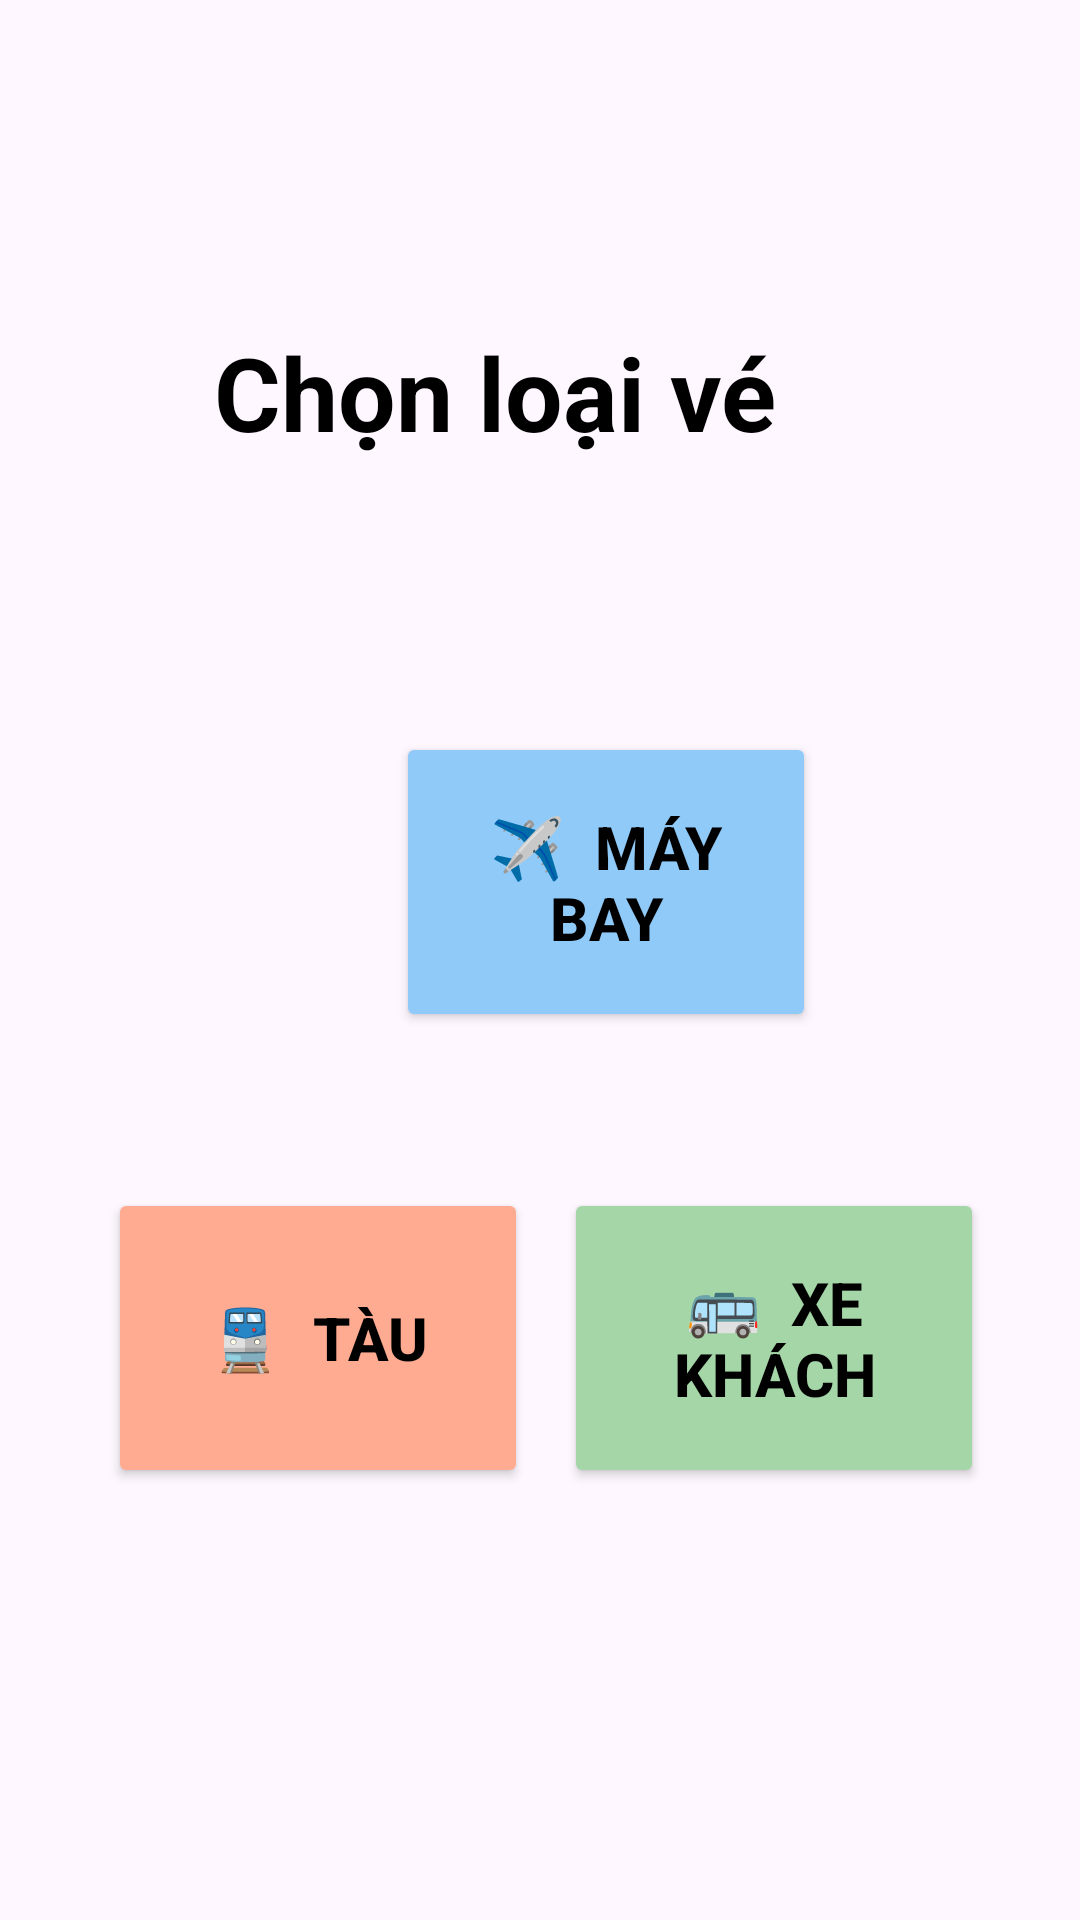

The Android layout XML behind this screen, and the referenced resources:
<!-- AndroidManifest.xml: application theme Theme.LTDTDĐ_Tuan2 -->
<!-- res/layout/activity_set_trip.xml -->
<?xml version="1.0" encoding="utf-8"?>
<androidx.constraintlayout.widget.ConstraintLayout xmlns:android="http://schemas.android.com/apk/res/android"
    xmlns:app="http://schemas.android.com/apk/res-auto"
    xmlns:tools="http://schemas.android.com/tools"
    android:layout_width="match_parent"
    android:layout_height="match_parent">

    
    <TextView
        android:id="@+id/tvTitle"
        android:layout_width="wrap_content"
        android:layout_height="wrap_content"
        android:layout_marginTop="108dp"
        android:text="Chọn loại vé "
        android:textColor="#000"
        android:textSize="34sp"
        android:textStyle="bold"
        app:layout_constraintEnd_toEndOf="parent"
        app:layout_constraintHorizontal_bias="0.435"
        app:layout_constraintStart_toStartOf="parent"
        app:layout_constraintTop_toTopOf="parent" />

    <GridLayout
        android:id="@+id/gridOptions"
        android:layout_width="0dp"
        android:layout_height="wrap_content"
        android:layout_marginTop="48dp"
        android:alignmentMode="alignMargins"
        android:columnCount="2"
        android:columnOrderPreserved="false"
        android:rowCount="2"
        app:layout_constraintEnd_toEndOf="parent"
        app:layout_constraintHorizontal_bias="0.0"
        app:layout_constraintStart_toStartOf="parent"
        app:layout_constraintTop_toBottomOf="@id/tvTitle">

        

        

        
    </GridLayout>

    <Button
        android:id="@+id/btnTrain"
        android:layout_width="140dp"
        android:layout_height="100dp"
        android:layout_marginStart="36dp"
        android:layout_marginTop="396dp"
        android:backgroundTint="#FFAB91"
        android:text="🚆  Tàu"
        android:textColor="#000"
        android:textSize="20sp"
        android:textStyle="bold"
        app:layout_constraintStart_toStartOf="parent"
        app:layout_constraintTop_toTopOf="parent" />

    <Button
        android:id="@+id/btnPlane"
        android:layout_width="140dp"
        android:layout_height="100dp"
        android:layout_marginStart="132dp"
        android:layout_marginTop="244dp"
        android:backgroundTint="#90CAF9"
        android:text="✈️  Máy bay"
        android:textColor="#000"
        android:textSize="20sp"
        android:textStyle="bold"
        app:layout_constraintStart_toStartOf="parent"
        app:layout_constraintTop_toTopOf="parent" />

    <Button
        android:id="@+id/btnBus"
        android:layout_width="140dp"
        android:layout_height="100dp"
        android:layout_marginTop="396dp"
        android:layout_marginEnd="32dp"
        android:backgroundTint="#A5D6A7"
        android:text="🚌  Xe khách"
        android:textColor="#000"
        android:textSize="20sp"
        android:textStyle="bold"
        app:layout_constraintEnd_toEndOf="parent"
        app:layout_constraintTop_toTopOf="parent" />
</androidx.constraintlayout.widget.ConstraintLayout>
<!-- resources referenced by this layout -->
<resources>
  <style name="Theme.LTDTDĐ_Tuan2" parent="Base.Theme.LTDTDĐ_Tuan2" />
  <style name="Base.Theme.LTDTDĐ_Tuan2" parent="Theme.Material3.DayNight.NoActionBar">
          
          
      </style>
</resources>
